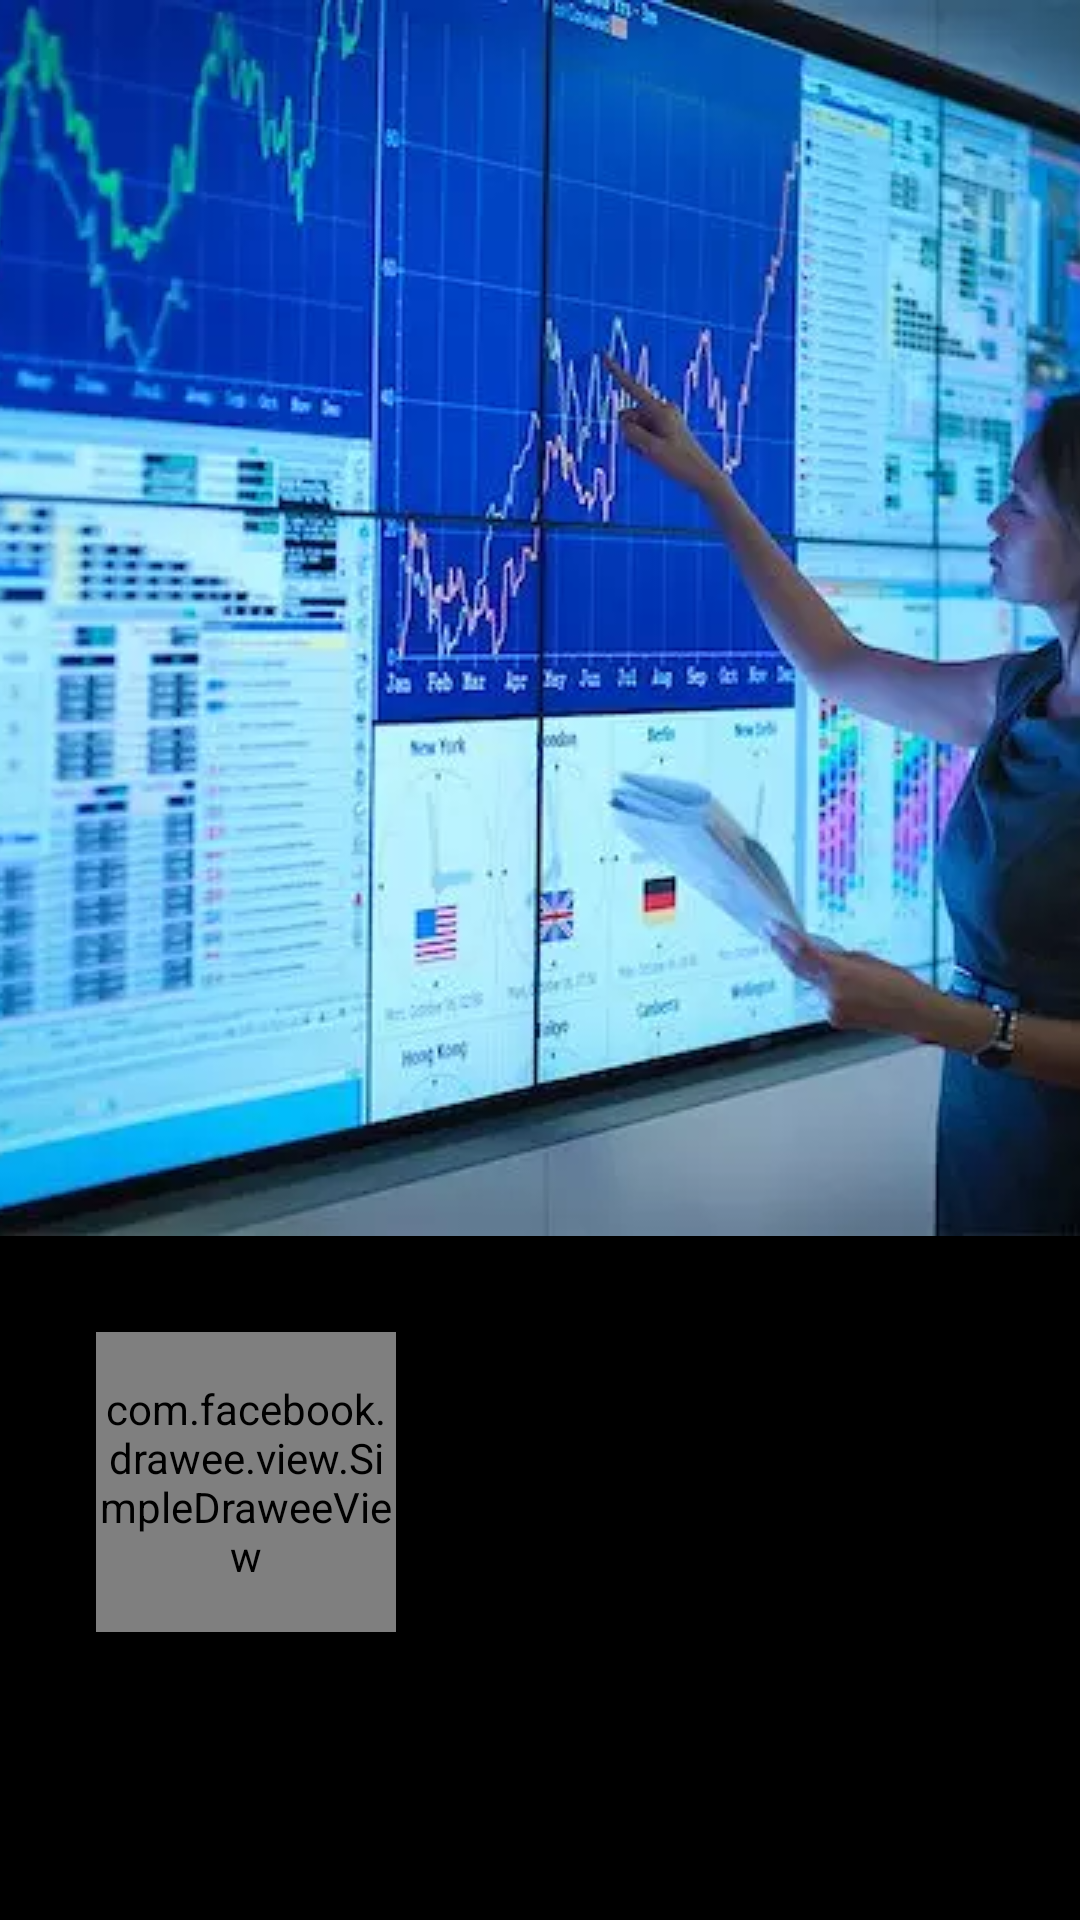

The Android layout XML behind this screen, and the referenced resources:
<!-- AndroidManifest.xml: application theme Theme.Cryptocurrency -->
<!-- res/layout/fragment_detail.xml -->
<?xml version="1.0" encoding="utf-8"?>
<ScrollView xmlns:android="http://schemas.android.com/apk/res/android"
    xmlns:app="http://schemas.android.com/apk/res-auto"
    xmlns:tools="http://schemas.android.com/tools"
    android:background="@color/black"
    android:layout_width="match_parent"
    android:layout_height="match_parent">

    <androidx.constraintlayout.widget.ConstraintLayout
        android:layout_width="match_parent"
        android:layout_height="wrap_content">

        <ImageView
            android:id="@+id/image_header_detail"
            android:layout_width="match_parent"
            android:layout_height="wrap_content"
            android:contentDescription="@string/content_description_detail_image"
            android:scaleType="centerCrop"
            android:src="@drawable/detail"
            app:layout_constraintTop_toTopOf="parent" />

        <androidx.constraintlayout.widget.ConstraintLayout
            android:layout_width="match_parent"
            android:layout_height="wrap_content"
            android:layout_margin="@dimen/short_size"
            android:background="@drawable/card_format"
            app:layout_constraintBottom_toBottomOf="parent"
            app:layout_constraintTop_toBottomOf="@id/image_header_detail"
            tools:context=".ui.activities.DetailActivity">

            <com.facebook.drawee.view.SimpleDraweeView
                android:id="@+id/logo"
                android:layout_width="@dimen/crypto_logo_width"
                android:layout_height="@dimen/crypto_logo_height"
                android:layout_marginStart="@dimen/short_size"
                android:layout_marginTop="@dimen/short_size"
                android:layout_marginBottom="@dimen/short_size"
                android:scaleType="center"
                app:layout_constraintStart_toStartOf="parent"
                app:layout_constraintTop_toTopOf="parent" />

            <TextView
                android:id="@+id/title"
                android:layout_width="0dp"
                android:layout_height="wrap_content"
                android:layout_marginHorizontal="@dimen/short_size"
                android:layout_marginTop="@dimen/short_size"
                android:fontFamily="@font/bubblegum_sans"
                android:gravity="start"
                android:paddingBottom="@dimen/little_size"
                android:textColor="@color/white"
                android:textSize="@dimen/font_primary_title"
                app:layout_constraintEnd_toEndOf="parent"
                app:layout_constraintStart_toEndOf="@+id/logo"
                app:layout_constraintTop_toTopOf="parent"
                tools:text="Litecoin" />

            <TextView
                android:id="@+id/symbol"
                android:layout_width="0dp"
                android:layout_height="wrap_content"
                android:layout_marginHorizontal="@dimen/short_size"
                android:fontFamily="@font/contrail_one"
                android:gravity="start"
                android:paddingBottom="@dimen/little_size"
                android:textColor="@color/white"
                android:textSize="@dimen/font_secondary_title"
                app:layout_constraintEnd_toEndOf="parent"
                app:layout_constraintStart_toEndOf="@+id/logo"
                app:layout_constraintTop_toBottomOf="@id/title"
                tools:text="LTC" />

            <TextView
                android:id="@+id/description"
                android:layout_width="0dp"
                android:layout_height="wrap_content"
                android:layout_margin="@dimen/short_size"
                android:textSize="@dimen/font_tertiary_title"
                app:layout_constraintBottom_toBottomOf="parent"
                app:layout_constraintEnd_toEndOf="parent"
                app:layout_constraintStart_toStartOf="parent"
                app:layout_constraintTop_toBottomOf="@+id/logo"
                tools:text="@string/detail_example_description" />

        </androidx.constraintlayout.widget.ConstraintLayout>

        <ImageView
            android:id="@+id/back_arrow"
            android:layout_width="wrap_content"
            android:layout_height="wrap_content"
            android:layout_marginStart="@dimen/short_size"
            android:layout_marginTop="@dimen/short_size"
            android:contentDescription="@string/content_description_icon_back_arrow_detail"
            android:src="@drawable/ic_baseline_arrow"
            app:layout_constraintStart_toStartOf="parent"
            app:layout_constraintTop_toTopOf="parent" />

    </androidx.constraintlayout.widget.ConstraintLayout>

</ScrollView>
<!-- resources referenced by this layout -->
<resources>
  <color name="black">#FF000000</color>
  <color name="white">#FFFFFFFF</color>
  <dimen name="crypto_logo_height">100dp</dimen>
  <dimen name="crypto_logo_width">100dp</dimen>
  <dimen name="font_primary_title">24sp</dimen>
  <dimen name="font_secondary_title">18sp</dimen>
  <dimen name="font_tertiary_title">16sp</dimen>
  <dimen name="little_size">8dp</dimen>
  <dimen name="short_size">16dp</dimen>
  <!-- drawable detail: webp bitmap (drawable-v24, 32314 bytes) -->
  <string name="content_description_detail_image">Image with a woman analyzing charts, a reference to an investor.</string>
  <string name="content_description_icon_back_arrow_detail">Back arrow icon.</string>
  <string name="detail_example_description">Litecoin (LTC) is a cryptocurrency . Users are able to generate LTC through the process of mining. Litecoin has a current supply of 66,752,414.51538747. The last known price of Litecoin is 218.31139077 USD and is down -16.21 over the last 24 hours. It is currently trading on 744 active market(s) with $10,944,104,268.78 traded over the last 24 hours. More information can be found at https://litecoin.org/.</string>
  <style name="Theme.Cryptocurrency" parent="Theme.MaterialComponents.NoActionBar">
          
          <item name="colorPrimary">@color/blue</item>
          <item name="colorPrimaryVariant">@color/purple_700</item>
          <item name="colorOnPrimary">@color/white</item>
          
          <item name="colorSecondary">@color/teal_200</item>
          <item name="colorSecondaryVariant">@color/teal_700</item>
          <item name="colorOnSecondary">@color/black</item>
          <item name="android:windowNoTitle">true</item>
          <item name="android:windowBackground">@color/black</item>
          
          <item name="android:statusBarColor" tools:targetApi="l">@color/transparent</item>
          
      </style>
  <color name="blue">#03A9F4</color>
  <color name="purple_700">#FF3700B3</color>
  <color name="teal_200">#FF03DAC5</color>
  <color name="teal_700">#FF018786</color>
  <color name="transparent">#00FFFFFF</color>
</resources>
